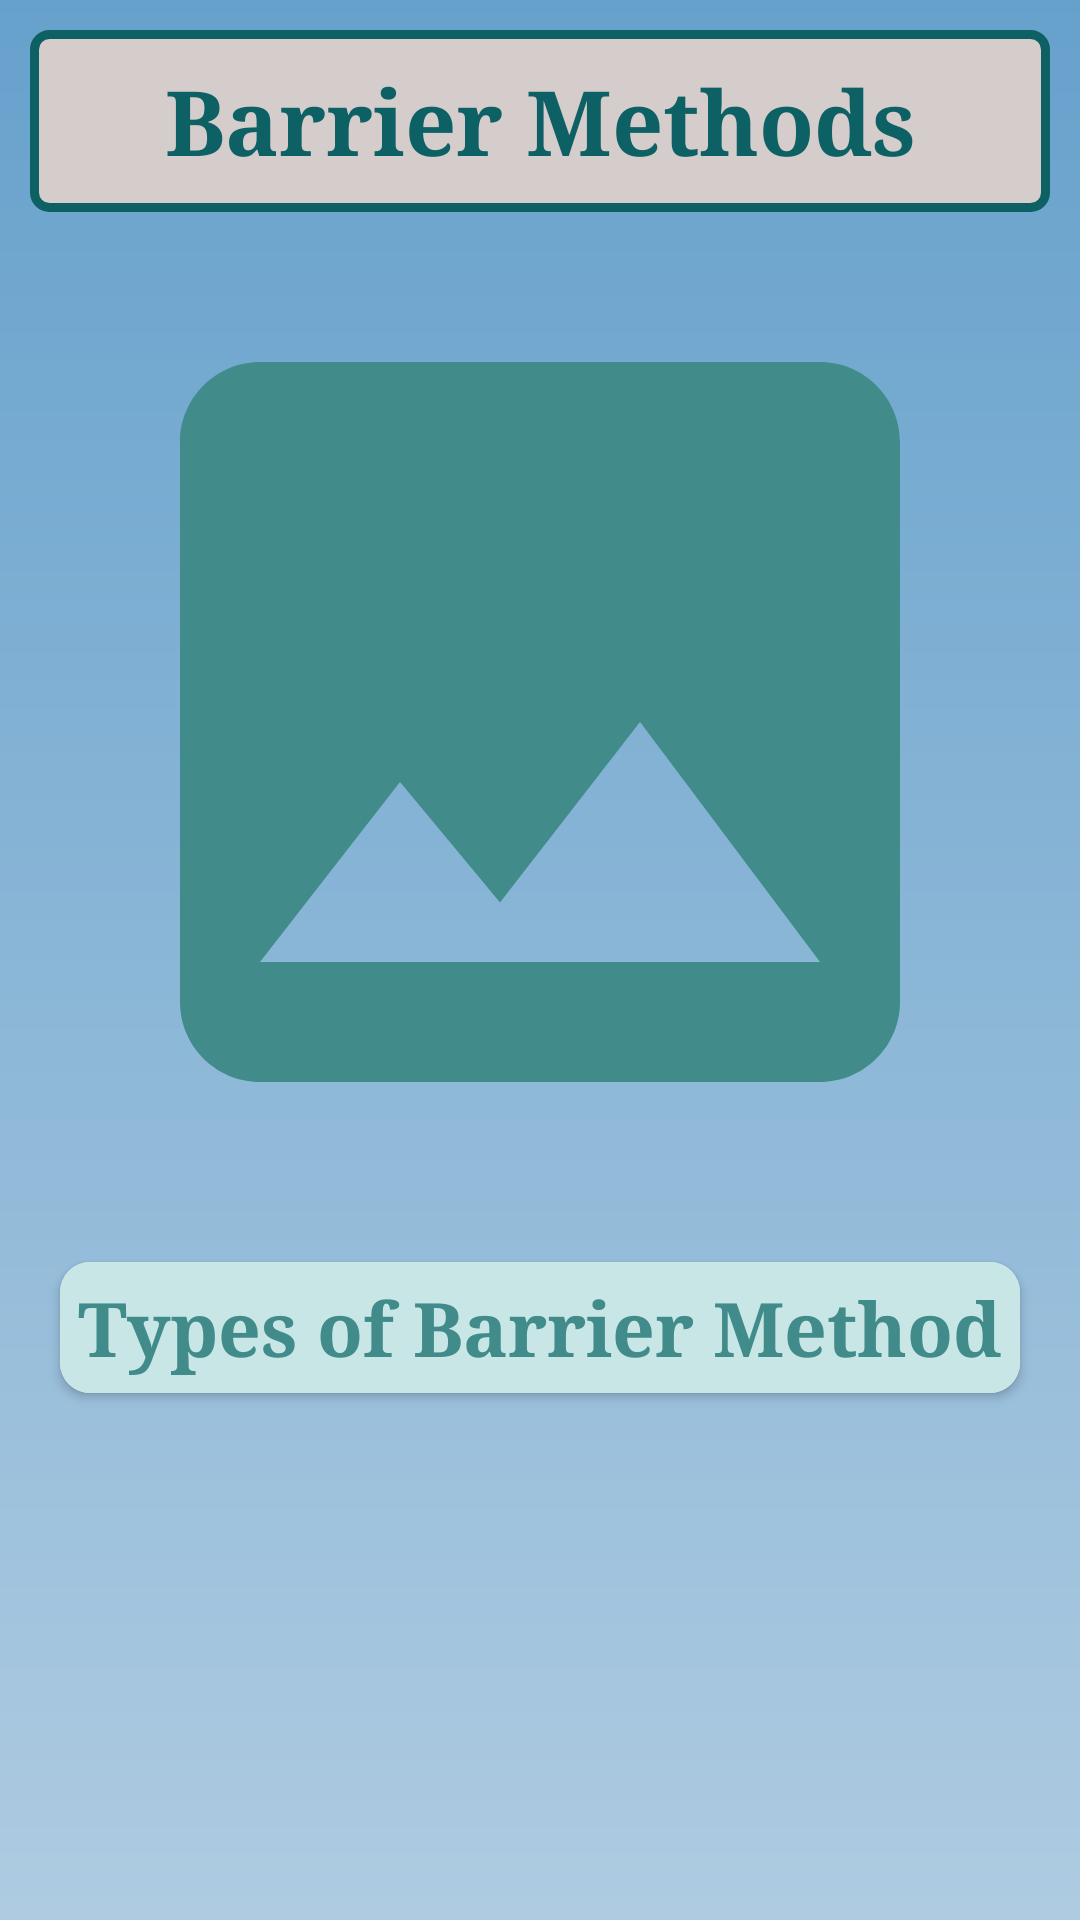

Here is an Android app screen rendered from its layout file. Give the layout XML and the strings, colors and styles it references.
<!-- AndroidManifest.xml: application theme Theme.PregnancyGuideApp -->
<!-- res/layout/fragment_fp_mo_barrier_methods.xml -->
<?xml version="1.0" encoding="utf-8"?>
<ScrollView xmlns:android="http://schemas.android.com/apk/res/android"
    android:layout_width="match_parent"
    android:layout_height="match_parent"
    xmlns:app="http://schemas.android.com/apk/res-auto"
    android:background="@drawable/app_background"
    android:padding="10dp">

    <LinearLayout
        android:layout_width="match_parent"
        android:layout_height="wrap_content"
        android:orientation="vertical">

        <TextView
            android:layout_width="match_parent"
            android:layout_height="wrap_content"
            android:text="@string/barrier_methods"
            android:textAlignment="center"
            android:textColor="@color/ss2"
            android:background="@drawable/border_views"
            android:textStyle="bold"
            android:textSize="30sp"
            android:fontFamily="serif"
            android:padding="10dp"/>

        <ImageView
            android:id="@+id/imageViewBarrierMethodsOverview"
            android:layout_width="match_parent"
            android:layout_height="wrap_content"
            android:layout_margin="10dp"
            android:adjustViewBounds="true"
            android:src="@drawable/ic_image" />

        <androidx.cardview.widget.CardView
            android:layout_width="match_parent"
            android:layout_height="wrap_content"
            app:cardBackgroundColor="@color/white"
            app:cardCornerRadius="10dp"
            android:layout_margin="10dp">

            <RelativeLayout
                android:layout_width="match_parent"
                android:layout_height="wrap_content">

                <TextView
                    android:id="@+id/txtTypesOfBarrierMethod"
                    android:layout_width="match_parent"
                    android:layout_height="wrap_content"
                    android:background="@color/cardView_bg"
                    android:text="@string/types_of_barrier_method"
                    android:gravity="center"
                    android:textColor="@color/bP_txtColor"
                    android:textStyle="bold"
                    android:textSize="25sp"
                    android:fontFamily="serif"
                    android:clickable="true"
                    android:focusable="true"
                    android:padding="5dp"/>

                <LinearLayout
                    android:id="@+id/layout_TypesOfBarrierMethod"
                    android:layout_width="match_parent"
                    android:layout_height="wrap_content"
                    android:orientation="vertical"
                    android:layout_below="@+id/txtTypesOfBarrierMethod"
                    android:layout_centerInParent="true"
                    android:visibility="gone"
                    android:padding="5dp">

                    <ImageView
                        android:id="@+id/imageViewTypesOfBarrierMethod1"
                        android:layout_width="match_parent"
                        android:layout_height="wrap_content"
                        android:adjustViewBounds="true"
                        android:src="@drawable/ic_image" />

                    <View
                        android:layout_width="wrap_content"
                        android:layout_height="2dp"
                        android:background="@color/light_grey"
                        android:layout_margin="10dp"/>

                    <ImageView
                        android:id="@+id/imageViewTypesOfBarrierMethod2"
                        android:layout_width="match_parent"
                        android:layout_height="wrap_content"
                        android:adjustViewBounds="true"
                        android:src="@drawable/ic_image" />

                    <View
                        android:layout_width="wrap_content"
                        android:layout_height="2dp"
                        android:background="@color/light_grey"
                        android:layout_margin="10dp"/>

                    <ImageView
                        android:id="@+id/imageViewTypesOfBarrierMethod3"
                        android:layout_width="match_parent"
                        android:layout_height="wrap_content"
                        android:adjustViewBounds="true"
                        android:src="@drawable/ic_image" />

                    <View
                        android:layout_width="wrap_content"
                        android:layout_height="2dp"
                        android:background="@color/light_grey"
                        android:layout_margin="10dp"/>

                    <ImageView
                        android:id="@+id/imageViewTypesOfBarrierMethod4"
                        android:layout_width="match_parent"
                        android:layout_height="wrap_content"
                        android:adjustViewBounds="true"
                        android:src="@drawable/ic_image" />

                    <View
                        android:layout_width="wrap_content"
                        android:layout_height="2dp"
                        android:background="@color/light_grey"
                        android:layout_margin="10dp"/>

                    <ImageView
                        android:id="@+id/imageViewTypesOfBarrierMethod5"
                        android:layout_width="match_parent"
                        android:layout_height="wrap_content"
                        android:adjustViewBounds="true"
                        android:src="@drawable/ic_image" />

                    <View
                        android:layout_width="wrap_content"
                        android:layout_height="2dp"
                        android:background="@color/light_grey"
                        android:layout_margin="10dp"/>

                    <ImageView
                        android:id="@+id/imageViewTypesOfBarrierMethod6"
                        android:layout_width="match_parent"
                        android:layout_height="wrap_content"
                        android:adjustViewBounds="true"
                        android:src="@drawable/ic_image" />

                </LinearLayout>

            </RelativeLayout>

        </androidx.cardview.widget.CardView>

    </LinearLayout>

</ScrollView>
<!-- resources referenced by this layout -->
<resources>
  <color name="bP_txtColor">#418C8B</color>
  <color name="cardView_bg">#C8E6E6</color>
  <color name="light_grey">#D5CCCC</color>
  <color name="ss2">#0D6063</color>
  <color name="white">#FFFFFFFF</color>
  <!-- drawable app_background (drawable) -->
  <?xml version="1.0" encoding="utf-8"?>
  <shape xmlns:android="http://schemas.android.com/apk/res/android">
      <gradient
          android:startColor="#66A1CC"
          android:endColor="#AECBE1"
          android:angle="270"/>
  </shape>
  <!-- drawable border_views (drawable) -->
  <?xml version="1.0" encoding="utf-8"?>
  <shape xmlns:android="http://schemas.android.com/apk/res/android">
      
      <solid  android:color="@color/light_grey"/>
  
      
      <stroke android:width="3dp" android:color="@color/ss2"/>
      
      <corners android:radius="5dp"/>
  
  </shape>
  <!-- drawable ic_image (drawable) -->
  <vector android:height="24dp" android:tint="#418C8B"
      android:viewportHeight="24" android:viewportWidth="24"
      android:width="24dp" xmlns:android="http://schemas.android.com/apk/res/android">
      <path android:fillColor="@android:color/white" android:pathData="M21,19V5c0,-1.1 -0.9,-2 -2,-2H5c-1.1,0 -2,0.9 -2,2v14c0,1.1 0.9,2 2,2h14c1.1,0 2,-0.9 2,-2zM8.5,13.5l2.5,3.01L14.5,12l4.5,6H5l3.5,-4.5z"/>
  </vector>
  <string name="barrier_methods">Barrier Methods</string>
  <string name="types_of_barrier_method">Types of Barrier Method</string>
  <style name="Theme.PregnancyGuideApp" parent="Theme.MaterialComponents.DayNight.NoActionBar">
  
          
          <item name="colorPrimary">#40749A</item>
          <item name="colorPrimaryVariant">@color/purple_700</item>
          <item name="colorOnPrimary">@color/white</item>
          
          <item name="colorSecondary">@color/teal_200</item>
          <item name="colorSecondaryVariant">@color/teal_700</item>
          <item name="colorOnSecondary">@color/black</item>
          
          <item name="android:statusBarColor">#00000000</item>
          
  
          
          <item name="android:windowFullscreen">true</item>
      </style>
  <color name="purple_700">#FF3700B3</color>
  <color name="teal_200">#09887C</color>
  <color name="teal_700">#FF018786</color>
  <color name="black">#FF000000</color>
</resources>
